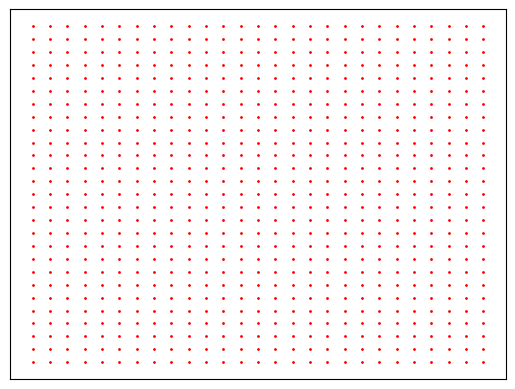
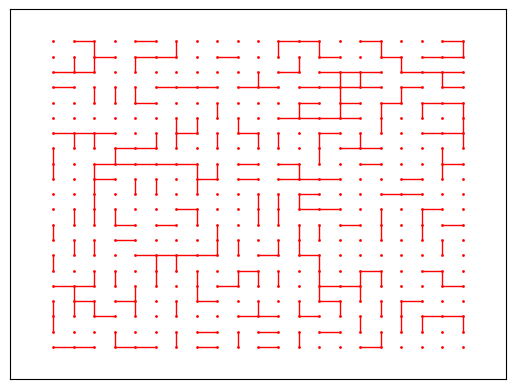
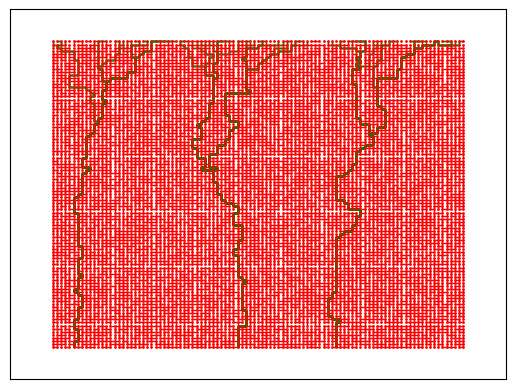
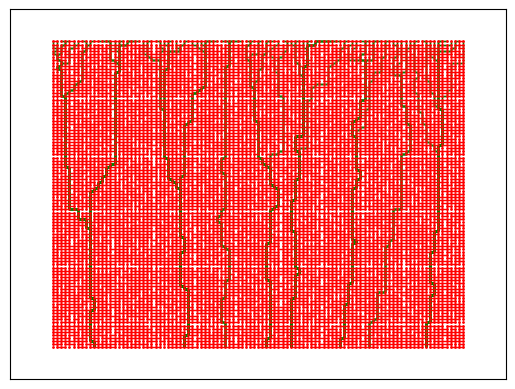

These charts were generated, in order, by the following Python code:

import networkx as nx
import numpy as np
import matplotlib.pyplot as plt
import random


#lattice class as asked in question 
class Lattice:
    #initialisations
    def __init__(self, n):
        #edges that are there in this grid
        self.alledges = []
        #will contain all the pointsin the grid
        self.allpos = {}
        #is the adjacency list of each point.
        self.adjacencylist = {}
        #num of vertices
        self.vertices = n

        #initialise the grid
        self.G = nx.grid_2d_graph(self.vertices+1, self.vertices+1)
        self.allpos = {(i, j): (i, j) for i, j in self.G.nodes()}


    # this function will jjust print the initial grid.

    def show(self):

        nx.draw_networkx_nodes(self.G, pos=self.allpos,
                               node_size=1, node_color="red", label="points")
        nx.draw_networkx_edges(
            self.G, pos=self.allpos, edgelist=self.alledges, edge_color="red", style='solid')
	

        plt.show()


    def percolate(self, p):

        # initializing adjacency list for each vertex
        for i in range(0, self.vertices+1):
            for j in range(0, self.vertices+1):
                self.adjacencylist[(i, j)] = []

        # traversing all the edges.
        for i in range(0, self.vertices+1):
            for j in range(0, self.vertices+1):
                pro = random.random()

                # adding edge to the right of point in graph with prob of 'p'
                if pro < p and i+1 <= self.vertices:
                    self.alledges.append(((i, j), (i+1, j)))
                    self.adjacencylist[(i, j)].append((i+1, j))
                    self.adjacencylist[(i+1, j)].append((i, j))

                pro = random.random()
                # adding edge to the left of point in graph with prob of 'p'
                if pro < p and j+1 <= self.vertices:
                    self.alledges.append(((i, j), (i, j+1)))
                    self.adjacencylist[(i, j)].append((i, j+1))
                    self.adjacencylist[(i, j+1)].append((i, j))

    
    def showPaths(self):

        #distanceance from source 
        distance = {}
        #will store parentent of a vertex in a path
        parent = {}
        #will be used for bfs .
        visited = {}

        #if this is 1 it means we reached bottom.
        didwereach = 0
        #will be helpfull in recreating the path
        lastpathnode = []
        
        path = {}


        #we iterate on every vertex on top layer, then we will do bfs from it.
        for k in range(0, self.vertices+1):
            #initialisations 
            for i in range(0, self.vertices+1):
                for j in range(0, self.vertices+1):
                    visited[(i, j)] = 0
                    parent[(i, j)] = (-1, -1)
            
            
            #for bfs
            queue = []
            #source  is point (k,n)
            source = (k, (self.vertices))
            queue.append(source)
            visited[source] = True
            distance[source] = 0

            max_distance = 0
            max_distance_node = (0, 0)
            reach = 0
            last_node = (-1, -1)

            #bfs implementation
            while queue:
                s = queue.pop(0)

                #iterate on adjacency list of the source .
                for nbr in self.adjacencylist[(s)]:
                    #
                    (x, y) = nbr
                    if visited[nbr] == 0:
                        visited[nbr] = 1
                        parent[nbr] = s
                        queue.append(nbr)
                        #distanceance of this vertex will be disstance of parentent +1 
                        distance[nbr] = distance[s]+1
                        #also check for maximum distanceance
                        if max_distance <= distance[nbr]:
                            max_distance = distance[nbr]
                            #this node will help in recreating the path
                            max_distance_node = nbr

                        #means we reached the end.
                        if y == 0 and reach == 0:
                            last_node = nbr
                            reach = 1

            #if we reached the end then we have to print this path 
            if reach == 1:
                didwereach = 1
                lastpathnode.append(source)
                path[source] = [last_node]

                temp_parent = parent[last_node]

                #path reconstruction from last node on path
                while(temp_parent != (-1, -1)):
                    path[source].append(temp_parent)
                    temp_parent = parent[temp_parent]
            #else we will print the longest shortest path 
            else:

                path[source] = [max_distance_node]

                temp_parent = parent[max_distance_node]

                #path reconstruction from last node on path
                while(temp_parent != (-1, -1)):
                    path[source].append(temp_parent)
                    temp_parent = parent[temp_parent]

        
        path_alledges = []
        #if we reaached the end we will only output the paths that reached the end .
        if didwereach == 1:
            for node in lastpathnode:
                for i in range(0, len(path[node])-1):
                    path_alledges.append(
                        ((path[node][i]), (path[node][i+1])))
        #if we didn't reach the end then we will print the longest shortest paths from each vertex 
        else:
            for k in range(0, self.vertices+1):
                node = (k, self.vertices)
                for i in range(0, len(path[node])-1):
                    path_alledges.append((
                        (path[node][i]), (path[node][i+1])))

        #first we colour all the nodes as red .
        nx.draw_networkx_nodes(self.G, pos=self.allpos,
                               node_size=1, node_color="red", label="points")
                               

        #then we colour all the edges in the graph as  red
        nx.draw_networkx_edges(
            self.G, pos=self.allpos, edgelist=self.alledges, edge_color="red", style='solid')
        #then we will coulour all the paths in the graph as green as told in  question 

        nx.draw_networkx_edges(
            self.G, pos=self.allpos, edgelist=path_alledges, edge_color="green", style='solid')

        plt.show()



if __name__ == "__main__":
    # Sample Test Case 1
    l = Lattice(26)
    l.show()

    # Sample Test Case 2
    l = Lattice(20)
    l.percolate(0.3)
    l.show()

    # Sample Test Case 3
    l = Lattice(21)
    l.percolate(0.5)

    # Sample Test Case 4
    l = Lattice(100)
    l.percolate(0.6)
    l.showPaths()

    # Sample Test Case 5
    l = Lattice(100)
    l.percolate(0.8)
    l.showPaths()
